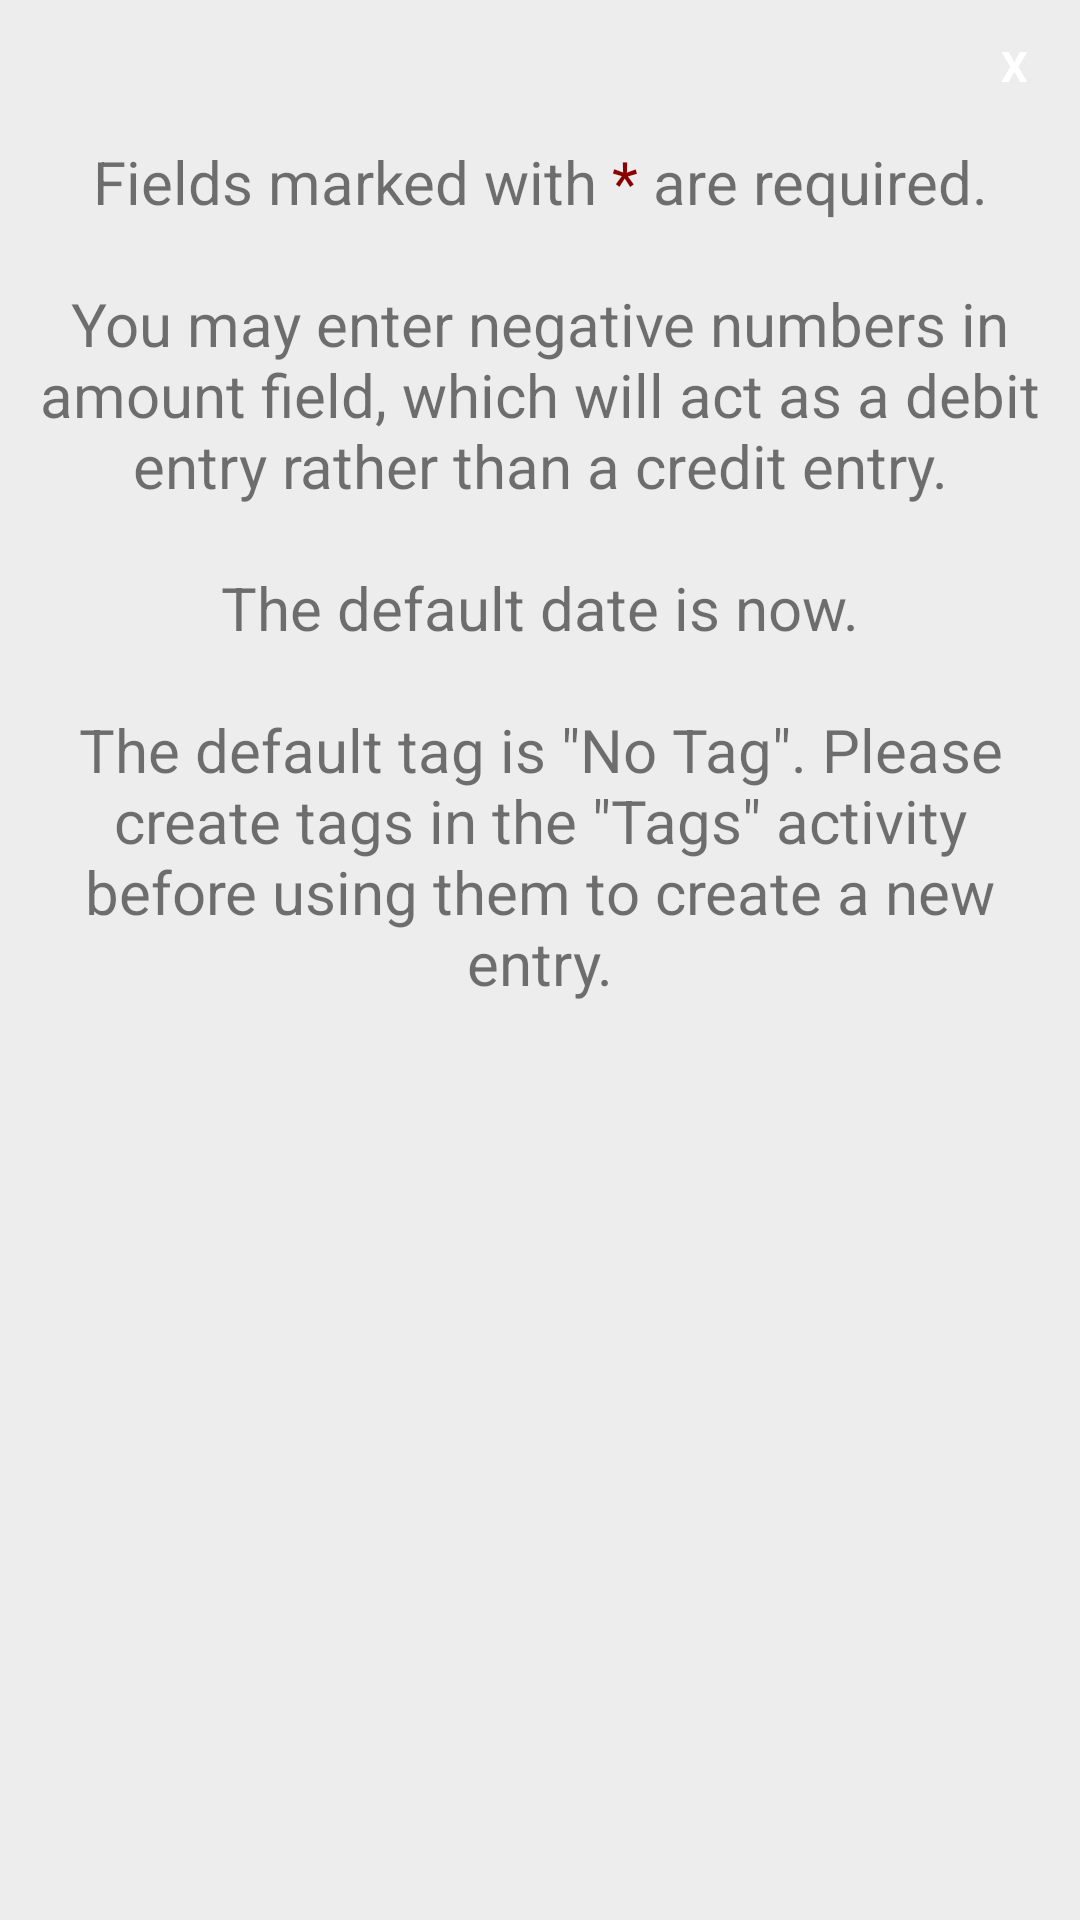

Android layout source for this screen:
<!-- AndroidManifest.xml: application theme AppTheme -->
<!-- res/layout/infopopup.xml -->
<?xml version="1.0" encoding="utf-8"?>
<LinearLayout
    xmlns:android="http://schemas.android.com/apk/res/android"
    android:orientation="vertical"
    android:layout_width="330dp"
    android:layout_height="370dp"
    android:background="@color/lightgray"
    android:padding="7dp"
    android:layout_gravity="center"
    >
    <TextView
        android:id="@+id/infoTxtClose"
        android:layout_width="30dp"
        android:layout_height="30dp"
        android:textColor="@color/white"
        android:text="X"
        android:textStyle="bold"
        android:gravity="center"
        android:layout_gravity="end"
        android:background="@drawable/circlebackgroundpurple"
        />
    <TextView
        android:text="@string/info"
        android:paddingTop="10dp"
        android:layout_gravity="center"
        android:gravity="center"
        android:textSize="20dp"
        android:layout_height="wrap_content"
        android:layout_width="wrap_content"
        />

</LinearLayout>
<!-- resources referenced by this layout -->
<resources>
  <color name="lightgray">#ededed</color>
  <color name="white">#fff</color>&gt;
  <string name="info">Fields marked with <font fgcolor="#8B0000">*</font> are required.\n\nYou may enter negative numbers in amount field, which will act as a debit entry rather than a credit entry.\n\nThe default date is now.\n\nThe default tag is \"No Tag\". Please create
      tags in the \"Tags\" activity before using them to create a new entry.</string>
  <style name="AppTheme" parent="Theme.AppCompat.Light.DarkActionBar">
          
          <item name="colorPrimary">@color/colorPrimary</item>
          <item name="colorPrimaryDark">@color/colorPrimaryDark</item>
          <item name="colorAccent">@color/colorAccent</item>
      </style>
  <color name="colorPrimary">#FFC107</color>
  <color name="colorPrimaryDark">#FFA000</color>
  <color name="colorAccent">#FF4081</color>
</resources>
